Run: headless pygame with SDL's dummy video driver; simulated clock (each Clock.tick advances the game by its frame time, no real sleeping); random seed 0; keys injected as events and as key.get_pressed() state; no mouse input.
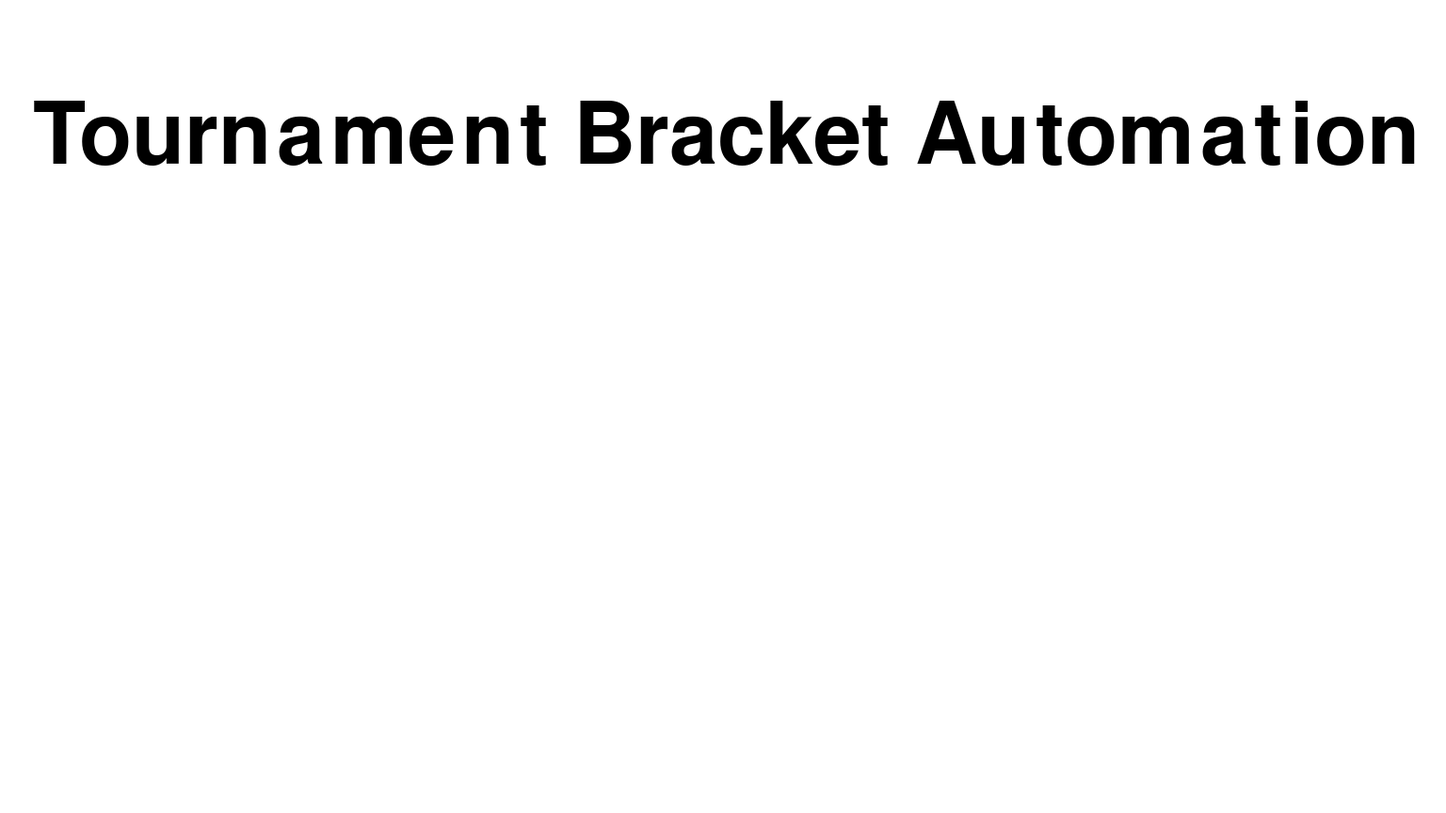
Frame 1 of 4 · flips 1–60 · no input
Frame 2 of 4 · flips 61–180 · tapped SPACE, RETURN · held RIGHT (→), D · screen unchanged from frame 1, image omitted
Frame 3 of 4 · flips 181–300 · held DOWN (↓), S · screen unchanged from frame 2, image omitted
Frame 4 of 4 · flips 301–420 · held LEFT (←), A, UP (↑), W · screen unchanged from frame 3, image omitted

The pygame program that drew these frames:

import pygame

def mainmenu():
    pygame.init()
    pygame.font.init()
    window_width, window_height = 1536, 864
    window_surface = pygame.display.set_mode((window_width, window_height))
    pygame.display.set_caption("Tournament Bracket Automation (T.B.A.) - Sponsored by Fortnite")
    WHITE = (255, 255, 255)
    BLACK = (0, 0, 0)
    font = pygame.font.SysFont(None, 135)
    #text_box_rect = pygame.Rect(700, 200, 300, 100)
    
    running = True
    while running:
        for event in pygame.event.get():
            if event.type == pygame.QUIT:
                running = False
        
        window_surface.fill(WHITE)
        #pygame.draw.rect(window_surface, BLACK, text_box_rect, 2)
        text_surface = font.render("Tournament Bracket Automation", True, BLACK)
        window_surface.blit(text_surface, (35, 100))
        pygame.draw.rect(window_surface, BLACK, [1536, 864, 568, 568], 10) #wip
        pygame.display.update()
    
    pygame.quit()

# Call the mainmenu function
mainmenu()
